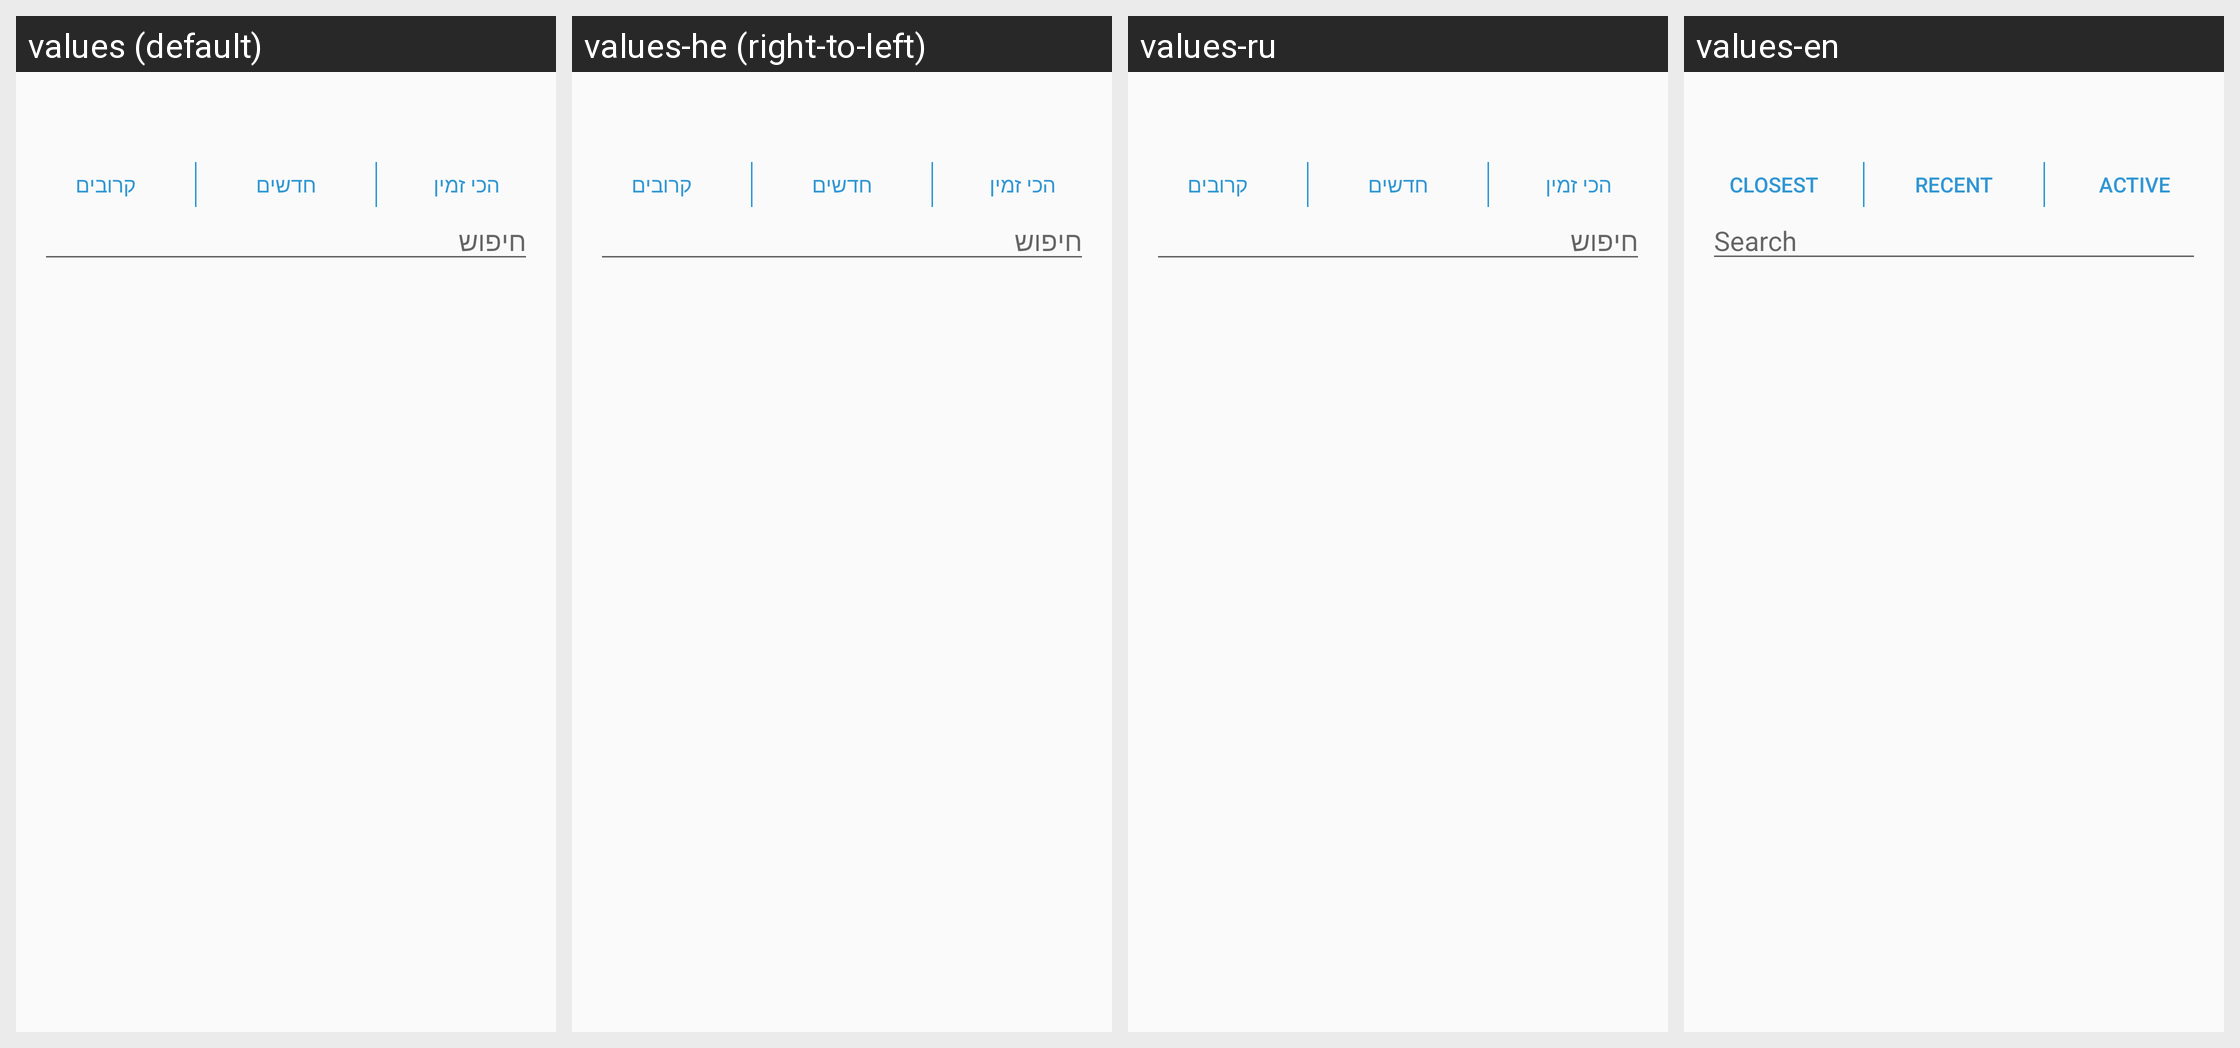

Here is an Android app screen in its default locale and in the app's own translations. Write out the translated-string differences for the strings that appear on this screen.
Android screen res/layout/fragment_all_publications_activity.xml rendered under 4 locales, left to right: values (default), values-he (right-to-left), values-ru, values-en. Device: Nexus 5 (rendered at 1080×1920; each locale shown at half size, 540×960, under a caption strip naming it); theme AppTheme.
Strings drawn on this screen, with the default value and each locale's value (text and hints the layout hard-codes, and strings that could not be matched under every locale, appear in the picture but are not listed):

filter_closest_btn_text
  values: קרובים
  values-he: קרובים  [not translated; the default value is used]
  values-ru: קרובים
  values-en: Closest

filter_newest_btn_text
  values: חדשים
  values-he: חדשים  [not translated; the default value is used]
  values-ru: חדשים
  values-en: Recent

filter_less_regs_btn_text
  values: הכי זמין
  values-he: הכי זמין  [not translated; the default value is used]
  values-ru: הכי זמין
  values-en: Active

pub_list_search_hint
  values: חיפוש
  values-he: חיפוש  [not translated; the default value is used]
  values-ru: חיפוש
  values-en: Search
